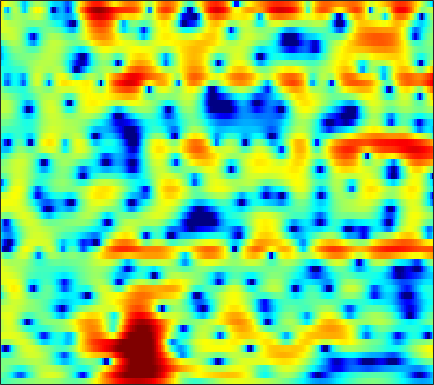

Data behind this chart, as committed beside it:
-2.2324, -1.9861, -1.7181, -1.4913, -1.3401, -1.1537, -0.98535, -0.86571, -0.70533, -0.52904, -0.3441, -0.2018, 0.00011884, 0.20463, 0.34598, 0.52193, 0.68361, 0.78241, 0.89352, 0.96419, 0.99735, 0.99915, 0.97117, 0.91617
-0.9217, -1.192, -1.732, -2.5, -3.251, -4.518, -6.113, -7.499, -9.294, -10.04, -8.909, -7.358, -5.216, -3.345, -2.152, -0.8203, 0.255, 0.9179, 1.632, 2.178, 2.575, 2.781, 2.945, 2.987
0.04004, -0.1213, -0.4358, -0.8603, -1.241, -1.817, -2.428, -2.854, -3.283, -3.417, -3.187, -2.795, -2.083, -1.276, -0.6762, 0.05998, 0.6895, 1.076, 1.479, 1.754, 1.908, 1.95, 1.908, 1.762
-0.2642, -0.1898, -0.1081, -0.02874, 0.03315, 0.1273, 0.2388, 0.333, 0.4852, 0.6599, 0.8577, 1.014, 1.224, 1.42, 1.546, 1.666, 1.712, 1.687, 1.559, 1.317, 0.9415, 0.5625, -0.07928, -0.8939
-2.923, -3.105, -3.103, -2.751, -2.3, -1.529, -0.691, -0.08015, 0.664, 1.3, 1.818, 2.125, 2.436, 2.631, 2.709, 2.715, 2.613, 2.464, 2.164, 1.758, 1.208, 0.6959, -0.1262, -1.138
-7.725, -11.59, -19.44, -12.58, -8.071, -4.312, -1.853, -0.5095, 0.8257, 1.775, 2.416, 2.727, 2.949, 2.975, 2.885, 2.644, 2.296, 1.981, 1.502, 1.025, 0.5457, 0.1923, -0.2547, -0.7008
1.192, 0.9292, 0.7829, 0.9299, 1.202, 1.696, 2.213, 2.56, 2.907, 3.086, 3.067, 2.922, 2.538, 1.924, 1.298, 0.2294, -1.125, -2.288, -3.911, -5.274, -5.877, -5.699, -4.966, -4.169
2.922, 3.034, 3.171, 3.253, 3.276, 3.259, 3.172, 3.052, 2.8, 2.434, 1.949, 1.5, 0.7751, -0.1173, -0.9278, -2.265, -3.966, -5.578, -8.283, -11.15, -11.76, -10.15, -7.558, -5.571
1.532, 2.108, 2.631, 2.893, 2.915, 2.713, 2.262, 1.762, 0.9116, -0.1249, -1.232, -2.015, -2.83, -3.269, -3.359, -3.295, -3.166, -3.099, -3.005, -2.849, -2.591, -2.311, -1.844, -1.35
1.575, 2.313, 2.932, 3.178, 3.141, 2.772, 2, 1.118, -0.5408, -2.943, -6.585, -11.01, -27.63, -14.35, -9.243, -5.606, -3.469, -2.365, -1.334, -0.6585, -0.2284, 0.003943, 0.1865, 0.255
2.666, 2.969, 3.241, 3.338, 3.278, 3.013, 2.526, 2.015, 1.169, 0.1719, -0.8416, -1.5, -2.072, -2.159, -1.957, -1.479, -0.9895, -0.6876, -0.4051, -0.3103, -0.4247, -0.6522, -1.154, -1.901
1.988, 2.194, 2.443, 2.605, 2.659, 2.632, 2.509, 2.353, 2.066, 1.716, 1.347, 1.084, 0.7662, 0.5032, 0.3412, 0.1528, -0.02289, -0.1685, -0.4342, -0.8061, -1.323, -1.843, -2.75, -3.94
0.08164, 0.564, 1.194, 1.747, 2.075, 2.38, 2.526, 2.529, 2.409, 2.17, 1.841, 1.552, 1.151, 0.756, 0.484, 0.149, -0.1353, -0.336, -0.6125, -0.9298, -1.323, -1.697, -2.299, -3.029
-3.561, -1.594, 0.3687, 1.755, 2.498, 3.136, 3.411, 3.412, 3.168, 2.672, 1.942, 1.272, 0.2885, -0.6748, -1.246, -1.709, -1.78, -1.641, -1.356, -1.1, -0.992, -1.032, -1.26, -1.696
-0.6618, 0.781, 2.357, 3.496, 4.076, 4.509, 4.575, 4.393, 3.822, 2.843, 1.391, -0.09887, -2.835, -6.95, -11.66, -15.6, -9.28, -6.142, -3.55, -2.031, -1.214, -0.9421, -0.9783, -1.435
2.834, 3.127, 3.503, 3.796, 3.915, 3.911, 3.711, 3.411, 2.793, 1.906, 0.7455, -0.3061, -1.916, -3.588, -4.61, -5.21, -4.816, -4.153, -3.217, -2.491, -2.056, -1.955, -2.117, -2.61
3.243, 3.225, 3.178, 3.084, 2.983, 2.789, 2.507, 2.23, 1.781, 1.238, 0.6096, 0.1082, -0.5628, -1.183, -1.574, -1.95, -2.157, -2.225, -2.233, -2.217, -2.224, -2.281, -2.456, -2.76
3.156, 2.929, 2.643, 2.377, 2.196, 1.979, 1.749, 1.557, 1.28, 0.9527, 0.5705, 0.2555, -0.1951, -0.6447, -0.9745, -1.359, -1.673, -1.843, -1.994, -2.066, -2.087, -2.081, -2.086, -2.127
2.75, 2.214, 1.664, 1.333, 1.2, 1.149, 1.196, 1.253, 1.282, 1.219, 1.035, 0.7873, 0.3177, -0.3051, -0.8599, -1.633, -2.305, -2.636, -2.753, -2.516, -2.106, -1.771, -1.361, -1.063
0.6542, -0.7218, -1.873, -2.066, -1.696, -0.8306, 0.2326, 1.021, 1.896, 2.503, 2.779, 2.716, 2.223, 1.163, -0.06806, -2.535, -6.204, -9.275, -8.715, -4.829, -1.992, -0.5973, 0.5427, 1.084
-7.526, -14.47, -25.95, -16.14, -12.84, -8.635, -4.721, -2.299, 0.2803, 2.142, 3.313, 3.801, 3.934, 3.473, 2.768, 1.349, -0.3681, -1.343, -1.272, 0.06821, 1.488, 2.257, 2.725, 2.542
-7.212, -10.05, -13.56, -17.18, -18.15, -14.22, -9.095, -6.099, -3.038, -0.7366, 0.8939, 1.777, 2.567, 2.98, 3.087, 3.059, 2.927, 2.838, 2.77, 2.773, 2.739, 2.617, 2.276, 1.596
-5.409, -6.658, -7.936, -8.391, -8.271, -7.38, -5.93, -4.706, -2.995, -1.466, -0.1625, 0.6434, 1.483, 2.088, 2.385, 2.629, 2.734, 2.738, 2.675, 2.526, 2.305, 2.079, 1.693, 1.205
-6.846, -8.634, -10.19, -9.916, -8.76, -6.78, -4.863, -3.557, -2.016, -0.7183, 0.3407, 0.9798, 1.631, 2.067, 2.285, 2.424, 2.424, 2.345, 2.164, 1.916, 1.636, 1.42, 1.116, 0.8277
-6.2, -9.494, -14.24, -11.84, -8.453, -5.035, -2.664, -1.289, 0.1185, 1.163, 1.923, 2.318, 2.646, 2.745, 2.699, 2.48, 2.104, 1.746, 1.192, 0.6118, 0.07126, -0.252, -0.5485, -0.6713
0.7678, 0.1228, -0.3831, -0.3668, -0.0495, 0.6165, 1.345, 1.864, 2.429, 2.818, 3.01, 3.022, 2.855, 2.486, 2.06, 1.303, 0.3167, -0.5746, -1.967, -3.543, -5.161, -6.13, -6.608, -6.089
3.483, 3.263, 3.068, 2.974, 2.985, 3.041, 3.122, 3.144, 3.098, 2.928, 2.589, 2.218, 1.552, 0.697, -0.07801, -1.295, -2.744, -4.04, -6.177, -9.063, -13.49, -19.53, -26, -14.98
3.803, 3.736, 3.697, 3.712, 3.725, 3.725, 3.656, 3.529, 3.227, 2.737, 2.035, 1.35, 0.226, -1.137, -2.27, -3.869, -5.422, -6.475, -7.66, -8.671, -9.44, -9.808, -9.69, -8.931
2.3, 2.399, 2.728, 3.185, 3.504, 3.845, 3.999, 3.981, 3.727, 3.172, 2.293, 1.384, -0.2094, -2.351, -4.384, -7.763, -11.64, -13.28, -11.81, -9.421, -7.577, -6.54, -5.438, -4.569
-4.891, -3.867, -1.576, 0.502, 1.723, 2.91, 3.634, 3.909, 3.939, 3.604, 2.888, 2.099, 0.6723, -1.256, -3.067, -5.995, -9.072, -10.21, -9, -6.735, -4.83, -3.66, -2.462, -1.556
-10.18, -7.98, -4.235, -1.495, 0.0191, 1.452, 2.385, 2.799, 3.031, 2.937, 2.543, 2.069, 1.234, 0.2344, -0.5834, -1.645, -2.51, -2.918, -3.088, -2.899, -2.439, -2.019, -1.412, -0.82
-1.721, -1.456, -0.7891, 0.05865, 0.692, 1.419, 1.973, 2.251, 2.429, 2.379, 2.123, 1.797, 1.211, 0.4986, -0.09854, -0.9213, -1.704, -2.226, -2.753, -3.018, -2.975, -2.764, -2.283, -1.68
0.2783, 0.4561, 0.7971, 1.218, 1.547, 1.952, 2.273, 2.435, 2.53, 2.459, 2.214, 1.906, 1.33, 0.5436, -0.1778, -1.333, -2.727, -3.915, -5.579, -6.883, -7.136, -6.465, -4.962, -3.416
-0.3771, -0.02841, 0.4917, 1.022, 1.386, 1.853, 2.219, 2.424, 2.57, 2.565, 2.374, 2.122, 1.604, 0.8428, 0.09615, -1.219, -3.027, -4.879, -8.583, -15.45, -19.57, -12.17, -6.878, -3.849
-3.724, -2.876, -1.979, -1.186, -0.6071, 0.1464, 0.8357, 1.265, 1.654, 1.819, 1.769, 1.597, 1.242, 0.7922, 0.3937, -0.2031, -0.8978, -1.474, -2.268, -2.782, -2.755, -2.267, -1.311, -0.3405
-6.202, -6.152, -6.5, -6.402, -5.421, -3.541, -1.713, -0.7072, 0.1485, 0.4254, 0.2249, -0.1953, -0.8879, -1.366, -1.377, -0.8769, -0.0681, 0.5624, 1.346, 1.983, 2.51, 2.844, 3.139, 3.215
-5.244, -7.208, -11.81, -17.57, -12.43, -6.789, -3.624, -2.238, -1.313, -1.321, -2.3, -3.789, -7.451, -15.02, -15.44, -6.965, -2.457, -0.2473, 1.829, 3.249, 4.219, 4.675, 4.976, 4.905
-2.939, -3.568, -4.244, -4.565, -4.374, -3.781, -3.128, -2.73, -2.531, -2.731, -3.365, -4.092, -5.22, -6.006, -5.771, -4.334, -2.394, -0.9992, 0.5808, 1.828, 2.739, 3.217, 3.601, 3.7
-1.534, -1.707, -1.931, -2.093, -2.189, -2.254, -2.316, -2.387, -2.533, -2.747, -2.991, -3.162, -3.266, -3.173, -2.918, -2.34, -1.542, -0.8811, 0.01779, 0.8339, 1.518, 1.929, 2.328, 2.555
-0.3924, -0.4397, -0.5788, -0.7545, -0.9514, -1.25, -1.597, -1.902, -2.332, -2.767, -3.153, -3.361, -3.471, -3.313, -3.027, -2.458, -1.721, -1.116, -0.3103, 0.4451, 1.098, 1.504, 1.913, 2.175
0.8954, 0.8938, 0.7795, 0.5285, 0.2597, -0.2406, -0.8843, -1.484, -2.416, -3.495, -4.642, -5.424, -6.127, -6.045, -5.45, -4.195, -2.78, -1.764, -0.5568, 0.4608, 1.269, 1.735, 2.171, 2.406
1.973, 2.021, 1.933, 1.639, 1.314, 0.6962, -0.1678, -0.9841, -2.401, -4.342, -7.09, -10.14, -17.2, -18.58, -12.06, -7.026, -3.898, -2.181, -0.4205, 0.8607, 1.786, 2.278, 2.699, 2.855
1.923, 1.98, 1.874, 1.609, 1.28, 0.721, -0.01697, -0.6993, -1.798, -3.148, -4.747, -5.955, -7.192, -7.147, -6.148, -4.263, -2.405, -1.19, 0.1295, 1.14, 1.881, 2.264, 2.573, 2.649
1.025, 0.8887, 0.6029, 0.2797, -0.0009579, -0.4224, -0.8741, -1.261, -1.805, -2.293, -2.699, -2.888, -2.853, -2.555, -2.142, -1.43, -0.6512, -0.1094, 0.4959, 0.9754, 1.309, 1.497, 1.665, 1.759
0.1031, -0.6378, -1.494, -2.083, -2.237, -2.329, -2.435, -2.582, -2.894, -3.192, -3.203, -2.982, -2.326, -1.412, -0.7189, 0.07794, 0.6452, 0.8782, 0.9411, 0.7068, 0.2881, 0.007782, -0.09645, 0.2497
-1.399, -4.112, -8.564, -9.772, -7.53, -4.996, -3.926, -3.931, -4.993, -7.444, -9.918, -8.637, -4.686, -1.46, 0.2512, 1.773, 2.537, 2.651, 2.15, 0.733, -1.928, -5.17, -9.773, -5.417
-2.071, -4.082, -6.687, -7.496, -6.473, -4.856, -3.947, -3.92, -4.712, -6.303, -7.452, -6.598, -3.745, -1.02, 0.5194, 1.943, 2.692, 2.852, 2.504, 1.555, 0.03265, -1.233, -2.175, -1.25
-2.941, -3.232, -3.493, -3.52, -3.409, -3.103, -2.802, -2.646, -2.524, -2.368, -2.071, -1.648, -0.9172, -0.05977, 0.556, 1.234, 1.704, 1.899, 1.962, 1.839, 1.624, 1.445, 1.337, 1.4
-5.112, -4.502, -3.782, -3.136, -2.728, -2.237, -1.827, -1.556, -1.238, -0.9463, -0.6612, -0.417, -0.05643, 0.3041, 0.5789, 0.9175, 1.231, 1.412, 1.613, 1.737, 1.807, 1.816, 1.808, 1.741
-7.144, -5.69, -4.16, -2.982, -2.273, -1.56, -1.048, -0.7458, -0.4634, -0.3009, -0.1983, -0.1581, -0.09174, -0.003917, 0.08993, 0.2782, 0.5254, 0.7337, 1.035, 1.331, 1.577, 1.73, 1.853, 1.867
-6.343, -4.713, -3.009, -1.777, -1.067, -0.3954, 0.02524, 0.1768, 0.1943, 0.03156, -0.283, -0.6002, -1.083, -1.492, -1.679, -1.665, -1.345, -0.9146, -0.2449, 0.4471, 1.061, 1.444, 1.809, 2.023
-2.465, -1.473, -0.3892, 0.4306, 0.8576, 1.226, 1.34, 1.24, 0.874, 0.226, -0.7728, -1.755, -3.474, -5.575, -7.09, -7.843, -6.375, -4.696, -2.611, -0.9668, 0.2717, 0.948, 1.596, 1.992
1.086, 1.462, 1.867, 2.169, 2.288, 2.306, 2.125, 1.865, 1.3, 0.4203, -0.8515, -2.14, -4.482, -7.963, -11.66, -14.73, -9.928, -6.703, -3.762, -1.787, -0.4478, 0.2533, 0.8933, 1.23
2.879, 2.806, 2.705, 2.575, 2.479, 2.285, 2.022, 1.764, 1.297, 0.6637, -0.1167, -0.8321, -1.811, -2.789, -3.342, -3.625, -3.275, -2.745, -1.942, -1.235, -0.7254, -0.4637, -0.307, -0.3401
3.554, 2.992, 2.356, 1.897, 1.695, 1.557, 1.471, 1.347, 1.114, 0.8269, 0.5028, 0.2733, -0.001112, -0.1848, -0.2615, -0.2747, -0.2185, -0.2038, -0.2035, -0.3308, -0.6198, -0.9557, -1.546, -2.172
3.716, 1.921, -0.2954, -1.107, -0.7182, 0.2877, 0.9895, 1.198, 1.117, 0.7953, 0.4644, 0.436, 0.6379, 1.158, 1.583, 2.062, 2.292, 2.293, 1.995, 1.331, 0.2527, -0.892, -2.731, -4.743
4.955, 1.624, -5.245, -7.306, -2.861, 0.4085, 1.624, 1.681, 0.674, -1.649, -4.997, -6.234, -3.27, 0.04033, 1.812, 3.344, 4.135, 4.353, 4.088, 3.223, 1.646, -0.08148, -3.575, -9.646
5.834, 4.695, 3.323, 2.472, 2.149, 1.869, 1.436, 0.7838, -0.6813, -2.918, -5.513, -6.22, -4.559, -2.079, -0.6434, 0.6551, 1.383, 1.559, 1.421, 0.8511, -0.1248, -1.086, -2.655, -4.27
